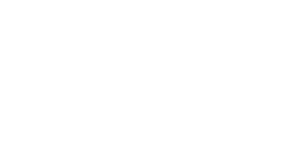
t = 0.00 s
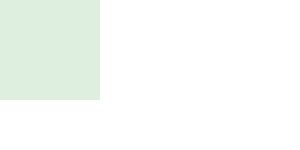
t = 1.00 s
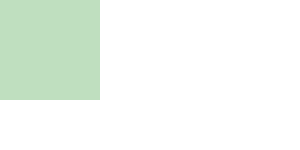
t = 2.00 s
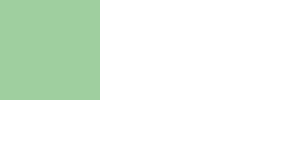
t = 3.00 s
t = 4.00 s: frame unchanged from t = 0.00 s, image omitted

The animated SVG that drew these frames (rendered in a browser with its animation timeline set to each time). Animation: 1 SMIL element (animate=1); one cycle of 4.00 s.

<?xml version="1.0" encoding="UTF-8"?>
<!DOCTYPE svg PUBLIC "-//W3C//DTD SVG 1.1 Tiny//EN" "http://www.w3.org/Graphics/SVG/1.1/DTD/svg11-tiny.dtd">
<svg xmlns="http://www.w3.org/2000/svg" xmlns:xlink="http://www.w3.org/1999/xlink">

<!-- an1: Change opacity from 0 to 0.5 in 4s, a script at 2s will set the opacity CSS property to 1, fill is not freeze, so after the animation ends the opacity should be 1, not 0 -->
<rect opacity="0" width="100" height="100" fill="green">
    <animate id="an1" attributeType="CSS" attributeName="opacity" fill="remove" from="0" to="0.5" begin="0s" dur="4s"/>
</rect>

</svg>
